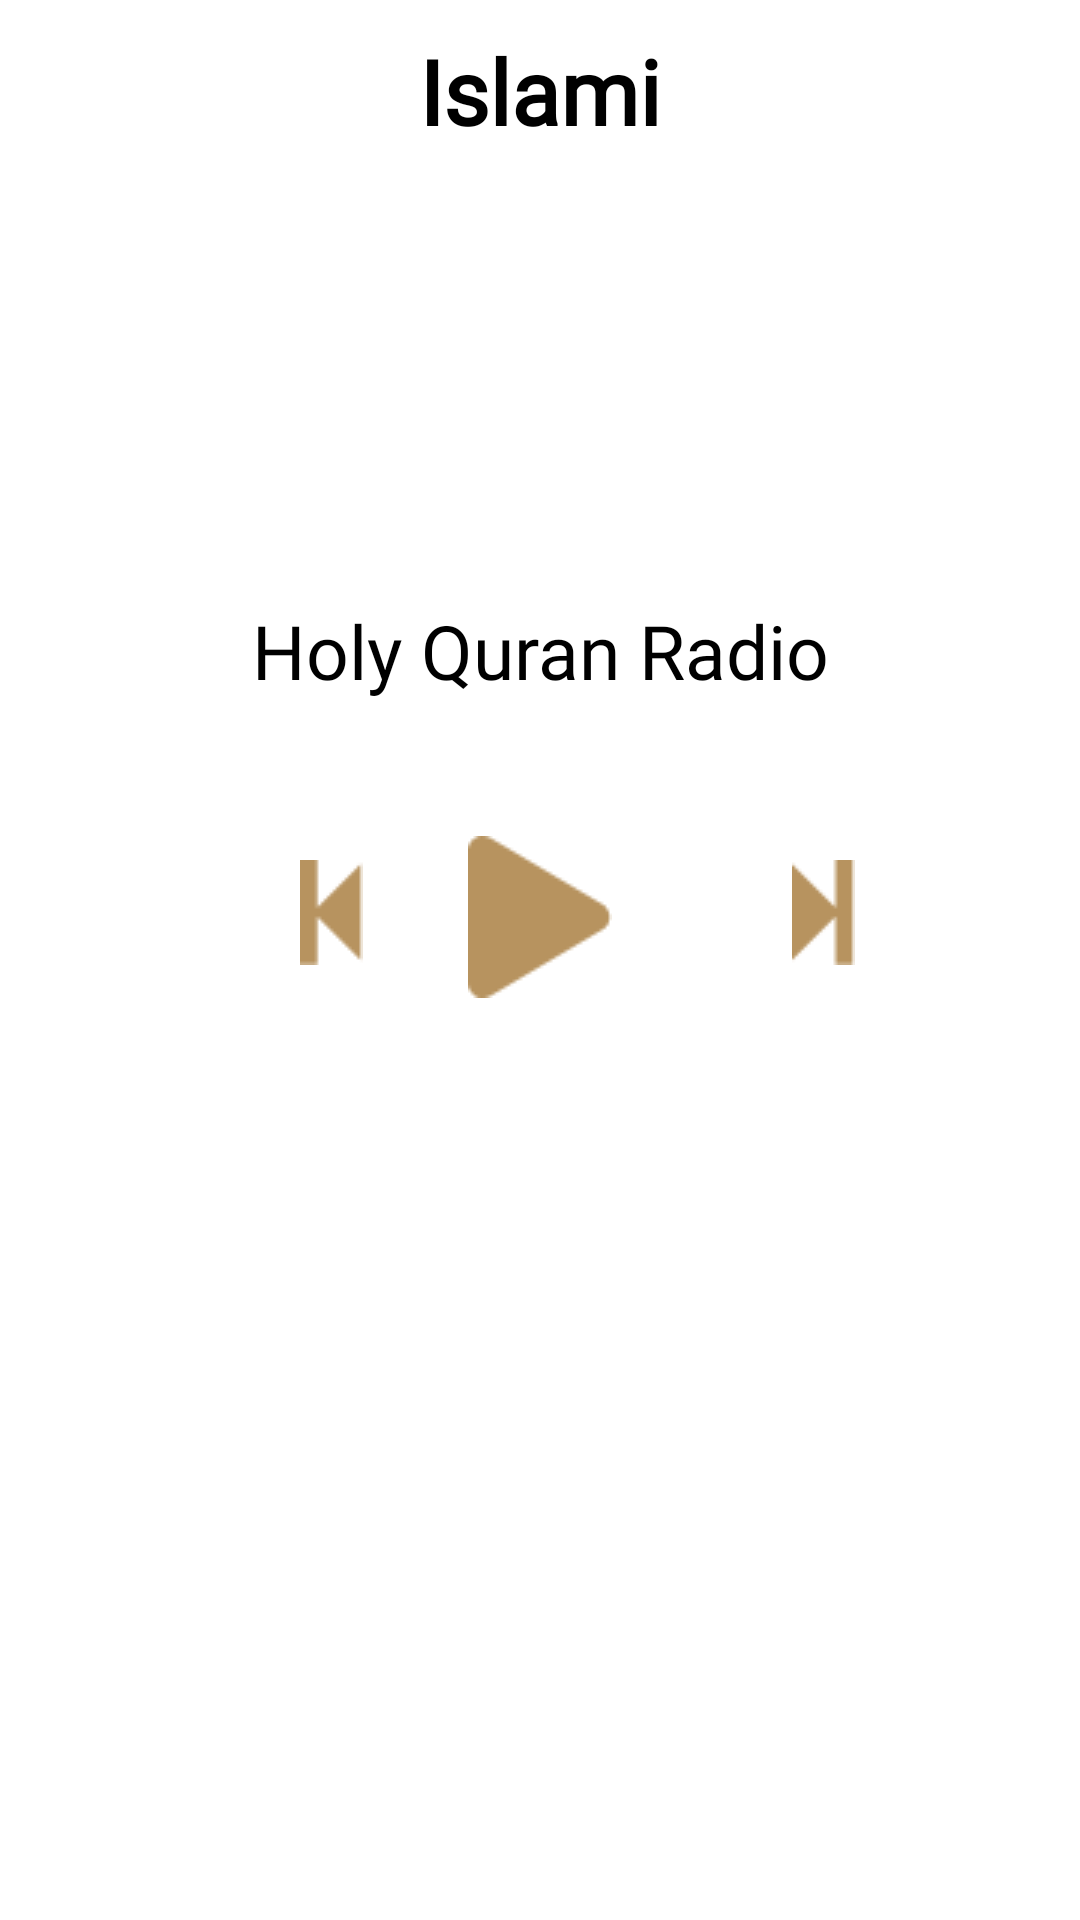

Layout XML and referenced resources for this Android screen:
<!-- AndroidManifest.xml: application theme Theme.Islami -->
<!-- res/layout/radio_fragment.xml -->
<?xml version="1.0" encoding="utf-8"?>
<androidx.constraintlayout.widget.ConstraintLayout xmlns:android="http://schemas.android.com/apk/res/android"
    xmlns:app="http://schemas.android.com/apk/res-auto"
    xmlns:tools="http://schemas.android.com/tools"
    android:layout_width="match_parent"
    android:layout_height="match_parent"
    tools:background="@drawable/default_bg">

    <TextView
        android:id="@+id/islami_Text"
        android:layout_width="wrap_content"
        android:layout_height="wrap_content"
        android:layout_marginTop="10dp"
        android:fontFamily="@font/elmessiri_semibold"
        android:text="@string/islamiText_All"
        android:textColor="@color/islami_Text"
        android:textSize="30sp"
        android:textStyle="bold"
        app:layout_constraintEnd_toEndOf="parent"
        app:layout_constraintStart_toStartOf="parent"
        app:layout_constraintTop_toTopOf="parent" />

    <ImageView
        android:id="@+id/radio_Image"
        android:layout_width="0dp"
        android:layout_height="wrap_content"
        android:layout_marginTop="160dp"
        android:adjustViewBounds="true"
        android:src="@drawable/radio_image"
        app:layout_constraintEnd_toEndOf="parent"
        app:layout_constraintStart_toStartOf="parent"
        app:layout_constraintTop_toTopOf="parent"
        app:layout_constraintWidth_percent=".90" />


    <TextView
        android:id="@+id/holy_Quran_Radio"
        android:layout_width="wrap_content"
        android:layout_height="wrap_content"
        android:layout_marginTop="40dp"
        android:fontFamily="@font/elmessiri_semibold"
        android:gravity="center"
        android:text="@string/holyQuranRadio_RadioFragment"
        android:textColor="@color/islami_Text"
        android:textSize="25sp"
        app:layout_constraintEnd_toEndOf="parent"
        app:layout_constraintStart_toStartOf="parent"
        app:layout_constraintTop_toBottomOf="@id/radio_Image" />

    <ProgressBar
        android:id="@+id/progress"
        android:layout_width="wrap_content"
        android:layout_height="wrap_content"
        android:indeterminateTint="@color/lines_Color"
        android:visibility="gone"
        app:layout_constraintBottom_toBottomOf="@id/play"
        app:layout_constraintEnd_toEndOf="@id/play"
        app:layout_constraintStart_toStartOf="@id/play"
        app:layout_constraintTop_toTopOf="@id/play" />


    <ImageView
        android:id="@+id/play"
        android:layout_width="wrap_content"
        android:layout_height="wrap_content"
        android:layout_marginTop="45dp"
        android:src="@drawable/ic_play"
        app:layout_constraintEnd_toEndOf="parent"
        app:layout_constraintStart_toStartOf="parent"
        app:layout_constraintTop_toBottomOf="@id/holy_Quran_Radio" />

    <ImageView
        android:id="@+id/previous"
        android:layout_width="wrap_content"
        android:layout_height="wrap_content"
        android:layout_marginStart="100dp"
        android:layout_marginTop="53dp"
        android:src="@drawable/ic_previous"
        app:layout_constraintStart_toStartOf="parent"
        app:layout_constraintTop_toBottomOf="@id/holy_Quran_Radio" />

    <ImageView
        android:id="@+id/next"
        android:layout_width="wrap_content"
        android:layout_height="wrap_content"
        android:layout_marginStart="60dp"
        android:layout_marginTop="53dp"
        android:src="@drawable/ic_next"
        app:layout_constraintStart_toEndOf="@id/play"
        app:layout_constraintTop_toBottomOf="@id/holy_Quran_Radio" />

</androidx.constraintlayout.widget.ConstraintLayout>
<!-- resources referenced by this layout -->
<resources>
  <color name="islami_Text">#FF000000</color>
  <color name="lines_Color">#B7935F</color>
  <!-- drawable ic_next: png bitmap (drawable, 338 bytes) -->
  <!-- drawable ic_play: png bitmap (drawable, 816 bytes) -->
  <!-- drawable ic_previous: png bitmap (drawable, 325 bytes) -->
  <string name="holyQuranRadio_RadioFragment">Holy Quran Radio</string>
  <string name="islamiText_All">Islami</string>
  <style name="Theme.Islami" parent="Theme.MaterialComponents.DayNight.DarkActionBar">
          
          <item name="colorPrimary">@color/parimary_color</item>
          <item name="colorPrimaryVariant">@color/variant_color</item>
          <item name="colorOnPrimary">@color/white</item>
          
          <item name="colorSecondary">@color/white</item>
          <item name="colorSecondaryVariant">@color/white</item>
          <item name="colorOnSecondary">@color/black</item>
          
          <item name="android:statusBarColor" tools:targetApi="l">?attr/colorPrimaryVariant</item>
          
          <item name="homeAsUpIndicator">@drawable/ic_back</item>
      </style>
  <color name="parimary_color">#B7935F</color>
  <color name="variant_color">#51432D</color>
  <color name="white">#FFFFFFFF</color>
  <color name="black">#FF000000</color>
</resources>
